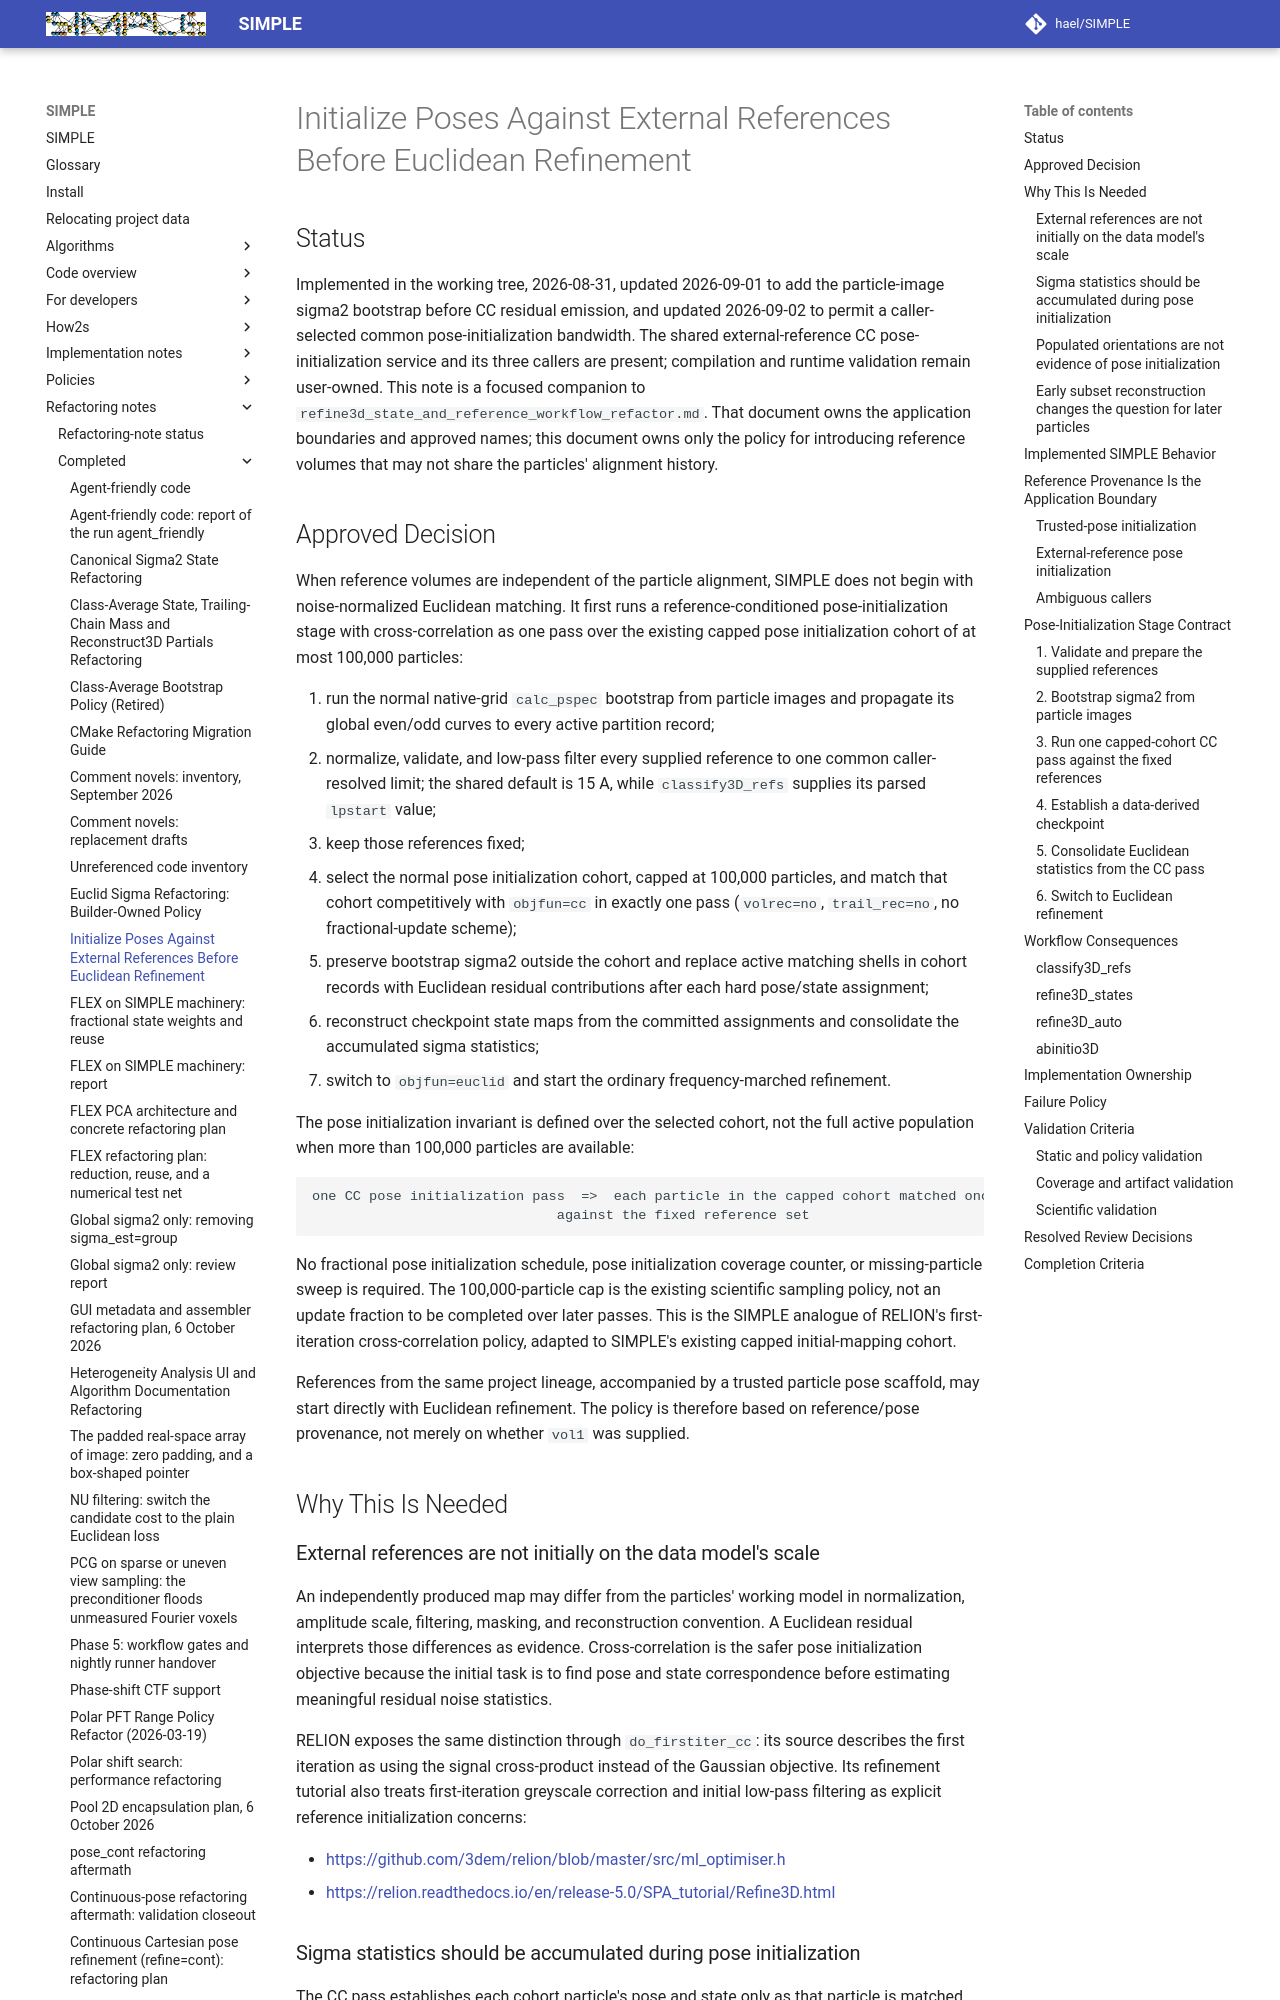

repository: hael/SIMPLE · page: refactoring_notes/completed/external_reference_cc_pose_initialization.html · generator: mkdocs

# Initialize Poses Against External References Before Euclidean Refinement

## Status

Implemented in the working tree, 2026-08-31, updated 2026-09-01 to add the
particle-image sigma2 bootstrap before CC residual emission, and updated
2026-09-02 to permit a caller-selected common pose-initialization bandwidth.
The shared external-reference CC pose-initialization service and its three
callers are present; compilation and runtime validation remain user-owned. This note is a focused companion to
`refine3d_state_and_reference_workflow_refactor.md`. That document owns the
application boundaries and approved names; this document owns only the policy
for introducing reference volumes that may not share the particles' alignment
history.

## Approved Decision

When reference volumes are independent of the particle alignment, SIMPLE does
not begin with noise-normalized Euclidean matching. It first runs a
reference-conditioned pose-initialization stage with cross-correlation as one pass
over the existing capped pose initialization cohort of at most 100,000 particles:

1. run the normal native-grid `calc_pspec` bootstrap from particle images and
   propagate its global even/odd curves to every active partition record;
2. normalize, validate, and low-pass filter every supplied reference to one
   common caller-resolved limit; the shared default is 15 A, while
   `classify3D_refs` supplies its parsed `lpstart` value;
3. keep those references fixed;
4. select the normal pose initialization cohort, capped at 100,000 particles, and
   match that cohort competitively with `objfun=cc` in exactly one pass
   (`volrec=no`, `trail_rec=no`, no fractional-update scheme);
5. preserve bootstrap sigma2 outside the cohort and replace active matching
   shells in cohort records with Euclidean residual contributions after each
   hard pose/state assignment;
6. reconstruct checkpoint state maps from the committed assignments and
   consolidate the accumulated sigma statistics;
7. switch to `objfun=euclid` and start the ordinary frequency-marched
   refinement.

The pose initialization invariant is defined over the selected cohort, not the full
active population when more than 100,000 particles are available:

```text
one CC pose initialization pass  =>  each particle in the capped cohort matched once
                              against the fixed reference set
```

No fractional pose initialization schedule, pose initialization coverage counter, or
missing-particle sweep is required. The 100,000-particle cap is the existing
scientific sampling policy, not an update fraction to be completed over later
passes. This is the SIMPLE analogue of RELION's first-iteration
cross-correlation policy, adapted to SIMPLE's existing capped initial-mapping
cohort.

References from the same project lineage, accompanied by a trusted particle
pose scaffold, may start directly with Euclidean refinement. The policy is
therefore based on reference/pose provenance, not merely on whether `vol1` was
supplied.

## Why This Is Needed

### External references are not initially on the data model's scale

An independently produced map may differ from the particles' working model in
normalization, amplitude scale, filtering, masking, and reconstruction
convention. A Euclidean residual interprets those differences as evidence.
Cross-correlation is the safer pose initialization objective because the initial task
is to find pose and state correspondence before estimating meaningful residual
noise statistics.

RELION exposes the same distinction through `do_firstiter_cc`: its source
describes the first iteration as using the signal cross-product instead of the
Gaussian objective. Its refinement tutorial also treats first-iteration
greyscale correction and initial low-pass filtering as explicit reference
initialization concerns:

- <https://github.com/3dem/relion/blob/master/src/ml_optimiser.h>
- <https://relion.readthedocs.io/en/release-5.0/SPA_tutorial/Refine3D.html>
